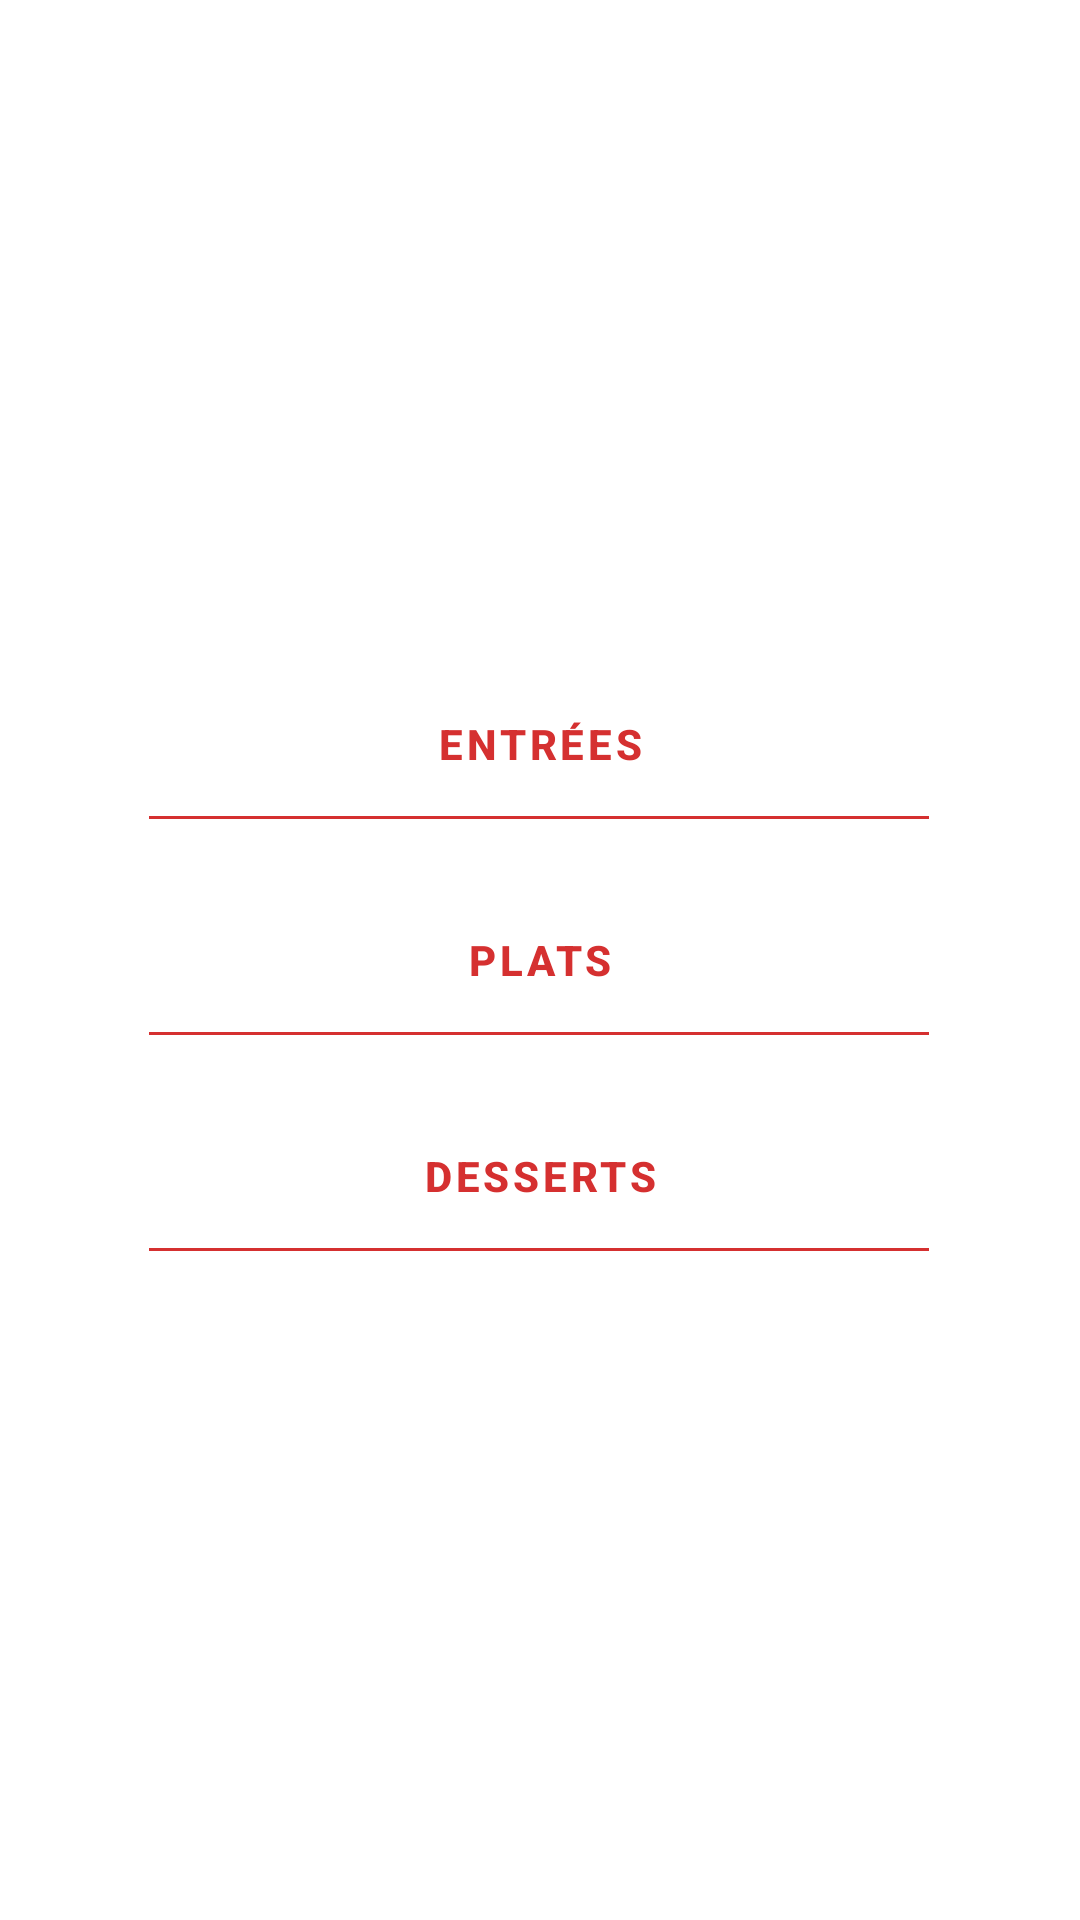

Layout XML and referenced resources for this Android screen:
<!-- AndroidManifest.xml: activity theme Theme.AndroidRestaurant.NoActionBar -->
<!-- res/layout/activity_home.xml -->
<?xml version="1.0" encoding="utf-8"?>
<androidx.constraintlayout.widget.ConstraintLayout xmlns:android="http://schemas.android.com/apk/res/android"
    xmlns:app="http://schemas.android.com/apk/res-auto"
    xmlns:tools="http://schemas.android.com/tools"
    android:layout_width="match_parent"
    android:layout_height="match_parent"
    tools:context=".HomeActivity">

    <View
        android:id="@+id/view3"
        android:layout_width="260dp"
        android:layout_height="1dp"
        android:background="#D53030"
        app:layout_constraintEnd_toEndOf="parent"
        app:layout_constraintHorizontal_bias="0.496"
        app:layout_constraintStart_toStartOf="parent"
        app:layout_constraintTop_toBottomOf="@+id/finishButton" />

    <View
        android:id="@+id/view2"
        android:layout_width="260dp"
        android:layout_height="1dp"
        android:background="#D53030"
        app:layout_constraintEnd_toEndOf="parent"
        app:layout_constraintHorizontal_bias="0.496"
        app:layout_constraintStart_toStartOf="parent"
        app:layout_constraintTop_toBottomOf="@+id/mainButton" />

    <Button
        android:id="@+id/starterButton"
        android:layout_width="wrap_content"
        android:layout_height="wrap_content"
        android:layout_marginBottom="24dp"
        android:background="@color/clear"
        android:text="@string/starter"
        android:textColor="#D53030"
        android:textStyle="bold"
        app:layout_constraintBottom_toTopOf="@+id/mainButton"
        app:layout_constraintEnd_toEndOf="@+id/mainButton"
        app:layout_constraintStart_toStartOf="@+id/mainButton" />

    <Button
        android:id="@+id/mainButton"
        android:layout_width="wrap_content"
        android:layout_height="wrap_content"
        android:background="@color/clear"
        android:text="@string/main"
        android:textColor="#D53030"
        android:textStyle="bold"
        app:layout_constraintBottom_toBottomOf="parent"
        app:layout_constraintEnd_toEndOf="parent"
        app:layout_constraintStart_toStartOf="parent"
        app:layout_constraintTop_toTopOf="parent" />

    <Button
        android:id="@+id/finishButton"
        android:layout_width="wrap_content"
        android:layout_height="wrap_content"
        android:layout_marginTop="24dp"
        android:background="@color/clear"
        android:text="@string/finish"
        android:textColor="#D53030"
        android:textStyle="bold"
        app:layout_constraintEnd_toEndOf="@+id/mainButton"
        app:layout_constraintStart_toStartOf="@+id/mainButton"
        app:layout_constraintTop_toBottomOf="@+id/mainButton" />

    <View
        android:id="@+id/view"
        android:layout_width="260dp"
        android:layout_height="1dp"
        android:background="#D53030"
        app:layout_constraintEnd_toEndOf="parent"
        app:layout_constraintHorizontal_bias="0.496"
        app:layout_constraintStart_toStartOf="parent"
        app:layout_constraintTop_toBottomOf="@+id/starterButton" />

    <ImageView
        android:id="@+id/imageView2"
        android:layout_width="215dp"
        android:layout_height="137dp"
        android:layout_marginStart="8dp"
        android:layout_marginEnd="8dp"
        android:src="@drawable/logorestau"
        app:layout_constraintBottom_toTopOf="@+id/starterButton"
        app:layout_constraintEnd_toEndOf="parent"
        app:layout_constraintStart_toStartOf="parent"
        app:layout_constraintTop_toTopOf="parent" />

</androidx.constraintlayout.widget.ConstraintLayout>
<!-- resources referenced by this layout -->
<resources>
  <color name="clear">#00FFFFFF</color>
  <string name="finish">Desserts</string>
  <string name="main">Plats</string>
  <string name="starter">Entrées</string>
  <style name="Theme.AndroidRestaurant.NoActionBar">
          <item name="windowActionBar">false</item>
          <item name="windowNoTitle">true</item>
      </style>
</resources>
